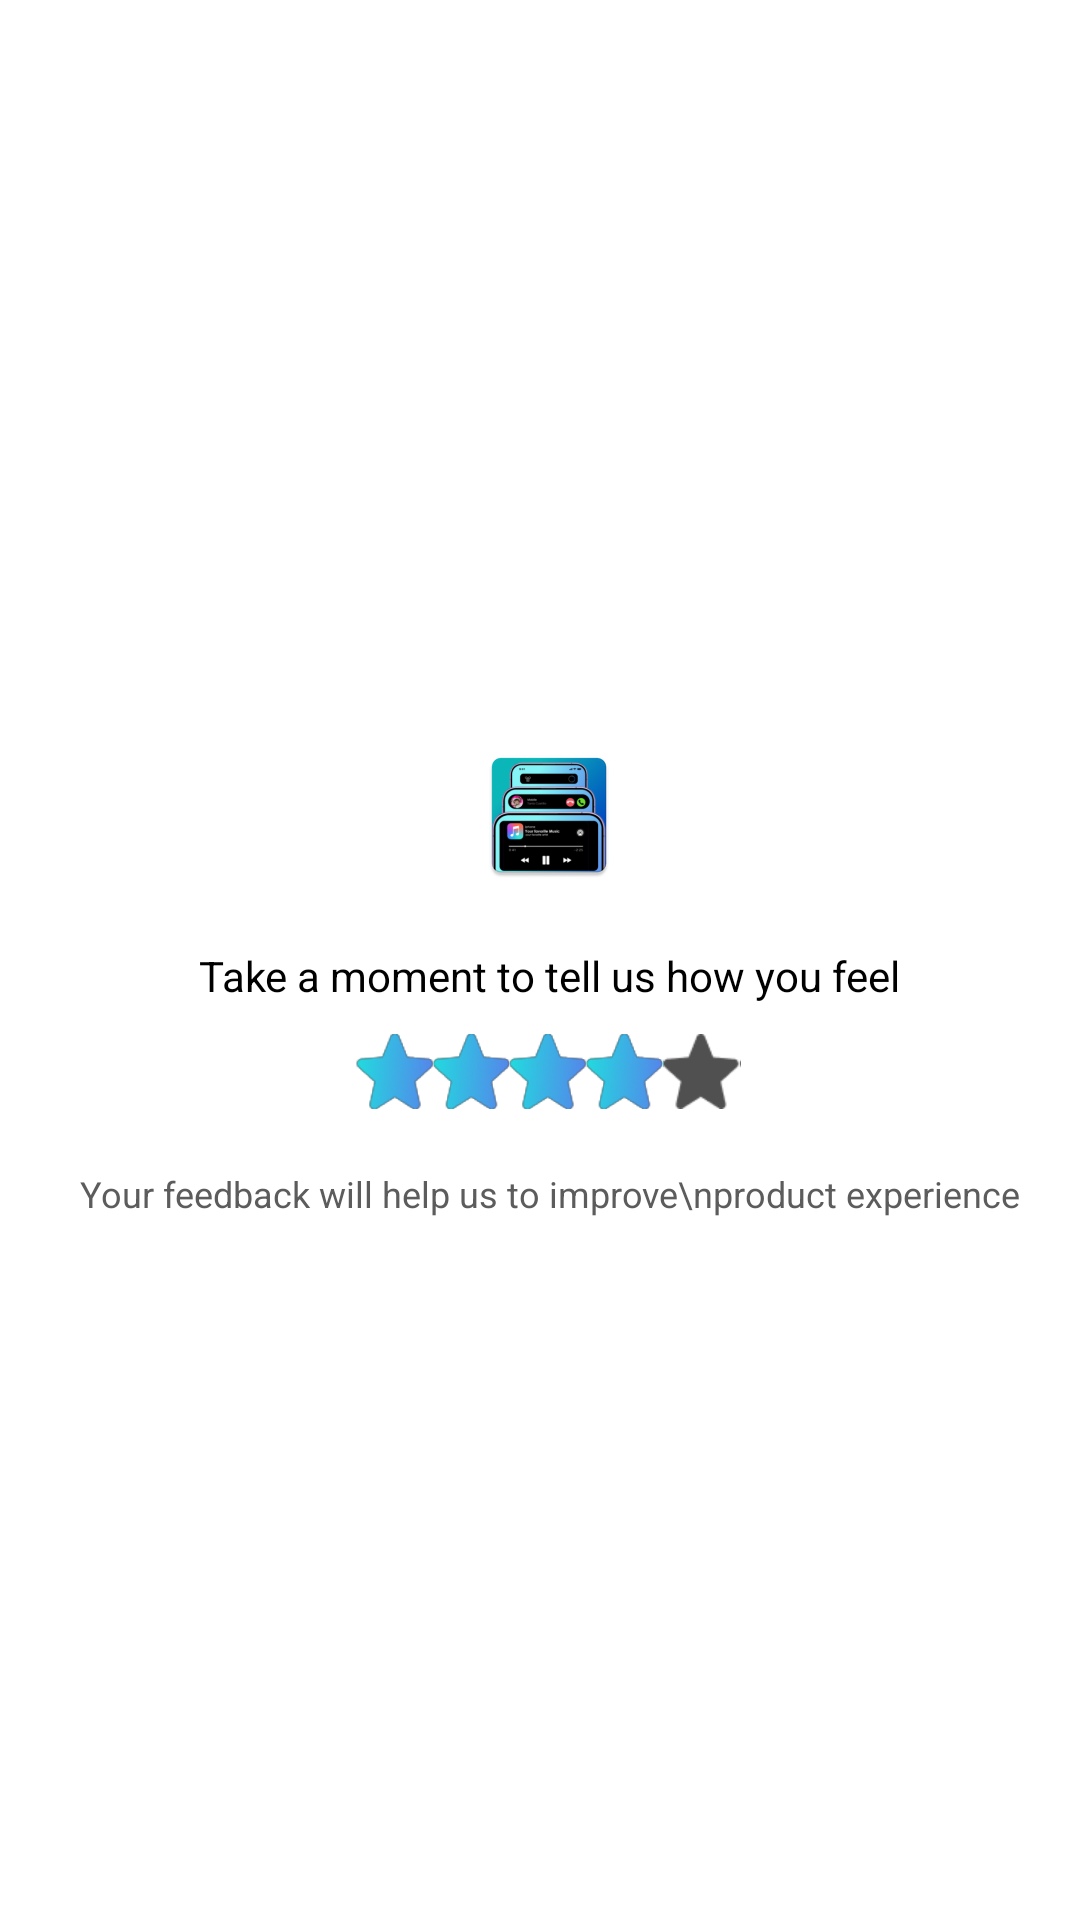

Produce the Android XML layout that renders to this screen, including the resource entries it uses.
<!-- AndroidManifest.xml: application theme AppTheme -->
<!-- res/layout/dialog_rate.xml -->
<?xml version="1.0" encoding="utf-8"?>
<RelativeLayout xmlns:android="http://schemas.android.com/apk/res/android"
    xmlns:app="http://schemas.android.com/apk/res-auto"
    android:layout_width="match_parent"
    android:layout_height="match_parent"
    android:gravity="center">

    <com.google.android.material.card.MaterialCardView
        android:layout_width="match_parent"
        android:layout_height="wrap_content"
        android:layout_marginStart="@dimen/_20dp"
        android:layout_marginTop="@dimen/_16dp"
        android:layout_marginEnd="@dimen/_14dp"
        android:layout_marginBottom="@dimen/_2dp"
        app:cardBackgroundColor="@color/white"
        app:cardCornerRadius="@dimen/_30dp"
        app:cardElevation="0dp">

        <LinearLayout
            android:layout_width="match_parent"
            android:layout_height="wrap_content"
            android:orientation="vertical">

            <ImageView
                android:layout_width="wrap_content"
                android:layout_height="wrap_content"
                android:layout_gravity="center"
                android:layout_marginTop="@dimen/_20dp"
                android:src="@mipmap/ic_launcher" />

            <TextView
                android:id="@+id/mTxtDtl"
                android:layout_width="match_parent"
                android:layout_height="wrap_content"
                android:layout_marginTop="@dimen/_20dp"
                android:gravity="center"
                android:text="Take a moment to tell us how you feel"
                android:textAppearance="@style/TextAppearance.MyApp.Body2"
                android:textColor="@color/black" />

            <RatingBar
                android:id="@+id/mRatingBar"
                style="?android:attr/ratingBarStyleIndicator"
                android:layout_width="wrap_content"
                android:layout_height="@dimen/_25dp"
                android:layout_gravity="center"
                android:layout_marginTop="@dimen/_10dp"
                android:isIndicator="false"
                android:numStars="5"
                android:progressDrawable="@drawable/rating_bar"
                android:rating="4"
                android:stepSize="1" />

            <TextView
                android:layout_width="match_parent"
                android:layout_height="wrap_content"
                android:layout_marginTop="@dimen/_20dp"
                android:layout_marginBottom="@dimen/_20dp"
                android:gravity="center"
                android:text="Your feedback will help us to improve\nproduct experience"
                android:textAppearance="@style/TextAppearance.MyApp.Caption"
                android:textColor="#5C5C5C" />

        </LinearLayout>

    </com.google.android.material.card.MaterialCardView>

</RelativeLayout>
<!-- resources referenced by this layout -->
<resources>
  <color name="black">#000000</color>
  <color name="white">#FFFFFF</color>
  <dimen name="_10dp">10dp</dimen>
  <dimen name="_14dp">14dp</dimen>
  <dimen name="_16dp">16dp</dimen>
  <dimen name="_20dp">20dp</dimen>
  <dimen name="_25dp">25dp</dimen>
  <dimen name="_2dp">2dp</dimen>
  <dimen name="_30dp">30dp</dimen>
  <!-- drawable rating_bar (drawable) -->
  <?xml version="1.0" encoding="utf-8"?>
  <layer-list xmlns:android="http://schemas.android.com/apk/res/android">
      <item
          android:id="@android:id/background"
          android:drawable="@drawable/rating_empty" />
      <item
          android:id="@android:id/secondaryProgress"
          android:drawable="@drawable/rating_empty" />
      <item
          android:id="@android:id/progress"
          android:drawable="@drawable/rating_filled" />
  </layer-list>
  <!-- mipmap ic_launcher: png bitmap (mipmap-hdpi, 6127 bytes) -->
  <style name="TextAppearance.MyApp.Body2" parent="TextAppearance.MaterialComponents.Body1">
          <item name="fontFamily">@font/poppinsregular</item>
          <item name="android:textStyle">normal</item>
          <item name="android:textAllCaps">false</item>
          <item name="android:textSize">@dimen/_14sp</item>
          <item name="android:letterSpacing">0</item>
      </style>
  <style name="TextAppearance.MyApp.Caption" parent="TextAppearance.MaterialComponents.Caption">
          <item name="fontFamily">@font/poppinsregular</item>
          <item name="android:textStyle">normal</item>
          <item name="android:textAllCaps">false</item>
          <item name="android:textSize">@dimen/_12sp</item>
          <item name="android:letterSpacing">0</item>
      </style>
  <style name="AppTheme" parent="Theme.MaterialComponents.Light.NoActionBar">
          <item name="colorPrimary">@color/colorPrimary</item>
          <item name="colorAccent">@color/colorPrimary</item>
          <item name="colorPrimaryDark">@color/colorPrimary</item>
          <item name="android:windowLightStatusBar" tools:ignore="NewApi">false</item>
          <item name="android:statusBarColor">@color/colorPrimary</item>
      </style>
  <!-- drawable rating_empty (drawable) -->
  <?xml version="1.0" encoding="utf-8"?>
  <selector xmlns:android="http://schemas.android.com/apk/res/android">
      <item android:state_pressed="true"
          android:state_window_focused="true"
          android:drawable="@drawable/ic_unrated_star" />
  
      <item android:state_focused="true"
          android:state_window_focused="true"
          android:drawable="@drawable/ic_unrated_star" />
  
      <item android:state_selected="true"
          android:state_window_focused="true"
          android:drawable="@drawable/ic_unrated_star" />
  
      <item android:drawable="@drawable/ic_unrated_star" />
  </selector>
  <!-- drawable rating_filled (drawable) -->
  <?xml version="1.0" encoding="utf-8"?>
  <selector xmlns:android="http://schemas.android.com/apk/res/android">
      <item android:state_pressed="true"
          android:state_window_focused="true"
          android:drawable="@drawable/ic_rated_star" />
  
      <item android:state_focused="true"
          android:state_window_focused="true"
          android:drawable="@drawable/ic_rated_star" />
  
      <item android:state_selected="true"
          android:state_window_focused="true"
          android:drawable="@drawable/ic_rated_star" />
  
      <item android:drawable="@drawable/ic_rated_star" />
  </selector>
  <dimen name="_14sp">14sp</dimen>
  <dimen name="_12sp">12sp</dimen>
  <color name="colorPrimary">#000000</color>
  <!-- drawable ic_unrated_star: png bitmap (drawable-xhdpi, 895 bytes) -->
  <!-- drawable ic_rated_star: png bitmap (drawable-xhdpi, 2443 bytes) -->
</resources>
